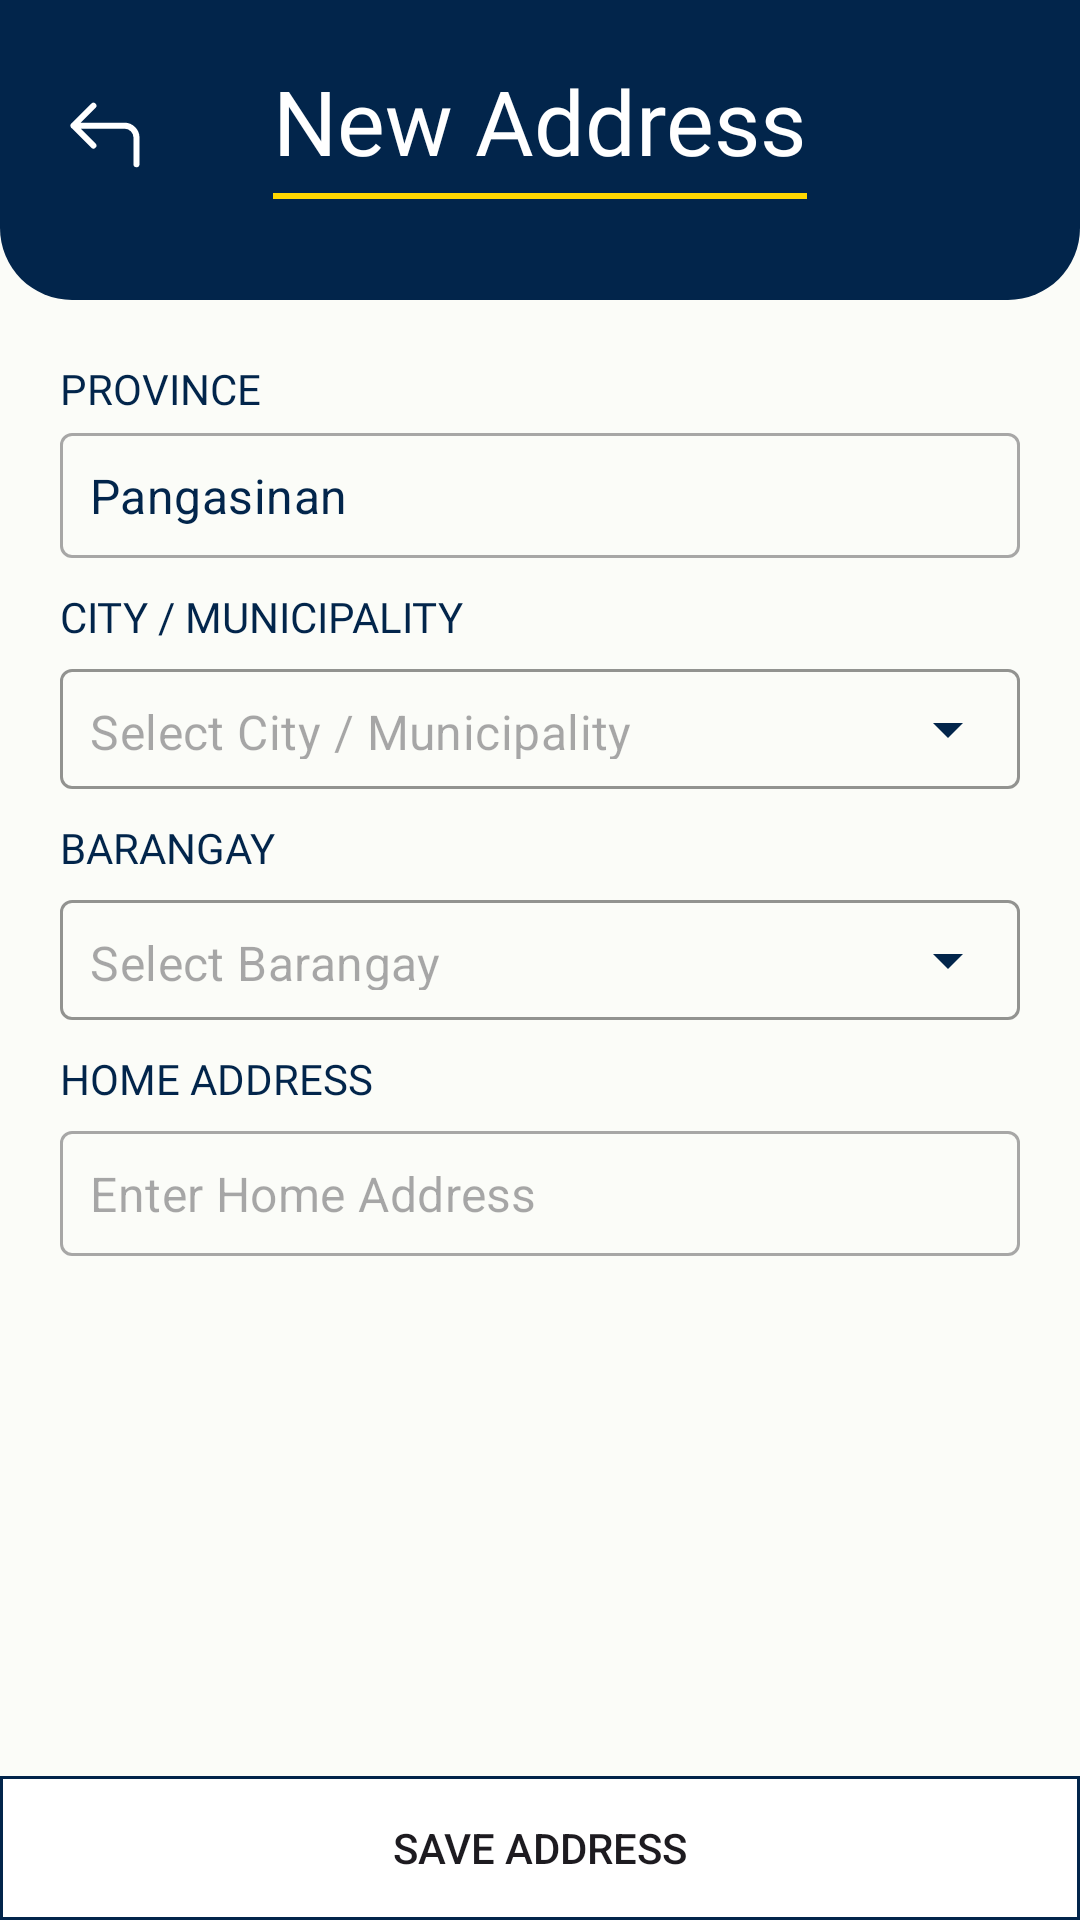

Write the Android layout XML for this screen, with the resource values it uses.
<!-- AndroidManifest.xml: application theme Theme.JMABMobile -->
<!-- res/layout/activity_new_address.xml -->
<?xml version="1.0" encoding="utf-8"?>
<androidx.constraintlayout.widget.ConstraintLayout
    android:layout_width="match_parent"
    android:layout_height="match_parent"
    xmlns:app="http://schemas.android.com/apk/res-auto"
    android:fitsSystemWindows="true"
    android:background="#FBFCF8"
    xmlns:android="http://schemas.android.com/apk/res/android">

    <ImageView
        android:id="@+id/imageView3"
        android:layout_width="match_parent"
        android:layout_height="100dp"
        android:src="@drawable/top_background_gradient"
        app:layout_constraintEnd_toEndOf="parent"
        app:layout_constraintStart_toStartOf="parent"
        app:layout_constraintTop_toTopOf="parent" />

    <ImageButton
        android:id="@+id/backButton"
        android:layout_width="wrap_content"
        android:layout_height="wrap_content"
        android:src="@drawable/back_btn"
        android:background="@null"
        app:layout_constraintStart_toStartOf="parent"
        app:layout_constraintTop_toTopOf="parent"
        android:layout_marginLeft="20dp"
        android:layout_marginTop="30dp"/>

    <TextView
        android:id="@+id/newAddressTV"
        android:layout_width="wrap_content"
        android:layout_height="wrap_content"
        android:fontFamily="@font/dmsans_bold"
        android:text="New Address"
        android:textColor="@color/white"
        android:textSize="30sp"
        app:layout_constraintEnd_toEndOf="parent"
        app:layout_constraintStart_toStartOf="parent"
        app:layout_constraintTop_toTopOf="parent"
        android:layout_marginTop="20dp"/>

    <View
        app:layout_constraintTop_toBottomOf="@id/newAddressTV"
        app:layout_constraintEnd_toEndOf="@id/newAddressTV"
        app:layout_constraintStart_toStartOf="@id/newAddressTV"
        android:id="@+id/cartUnderline"
        android:layout_width="0dp"
        android:layout_height="2dp"
        android:background="#FFD700"
        android:layout_marginTop="4dp"/>

    <LinearLayout
        android:id="@+id/myAddresses"
        android:layout_width="match_parent"
        android:layout_height="wrap_content"
        android:orientation="vertical"
        android:layout_margin="20dp"
        app:layout_constraintTop_toBottomOf="@id/imageView3"
        app:layout_constraintLeft_toLeftOf="parent"
        app:layout_constraintRight_toRightOf="parent">

        <TextView
            android:layout_width="wrap_content"
            android:layout_height="wrap_content"
            android:text="PROVINCE"
            android:fontFamily="@font/dmsans_bold"
            android:textColor="@color/j_mab_blue" />

        <com.google.android.material.textfield.TextInputLayout
            android:layout_width="match_parent"
            android:layout_height="wrap_content"
            style="@style/Widget.MaterialComponents.TextInputLayout.OutlinedBox">

            <EditText
                android:id="@+id/provinceEditText"
                android:layout_width="match_parent"
                android:layout_height="wrap_content"
                android:text="Pangasinan"
                android:background="@null"
                android:padding="10dp"
                android:layout_marginTop="8dp"
                android:textColor="@color/j_mab_blue"
                android:textSize="16sp"
                android:layout_marginBottom="10dp"
                android:focusable="false"
                android:inputType="none"/>
        </com.google.android.material.textfield.TextInputLayout>

        <TextView
            android:layout_width="wrap_content"
            android:layout_height="wrap_content"
            android:text="CITY / MUNICIPALITY"
            android:fontFamily="@font/dmsans_bold"
            android:textColor="@color/j_mab_blue" />

        
        <com.google.android.material.textfield.TextInputLayout
            android:id="@+id/cityTextInputLayout"
            android:layout_width="match_parent"
            android:layout_height="40dp"
            android:layout_marginTop="8dp"
            android:layout_marginBottom="10dp"
            style="@style/CustomTextInputLayout"
            app:hintEnabled="false">

            <AutoCompleteTextView
                android:id="@+id/cityAutoCompleteTextView"
                android:layout_width="match_parent"
                android:layout_height="wrap_content"
                android:hint="Select City / Municipality"
                android:padding="10dp"
                android:textColor="@android:color/black"
                android:textSize="16sp"
                android:inputType="none"
                android:background="@null"/>
        </com.google.android.material.textfield.TextInputLayout>

        <TextView
            android:layout_width="wrap_content"
            android:layout_height="wrap_content"
            android:text="BARANGAY"
            android:fontFamily="@font/dmsans_bold"
            android:textColor="@color/j_mab_blue" />

        
        <com.google.android.material.textfield.TextInputLayout
            android:id="@+id/barangayTextInputLayout"
            android:layout_width="match_parent"
            android:layout_height="40dp"
            android:layout_marginTop="8dp"
            android:layout_marginBottom="10dp"
            style="@style/CustomTextInputLayout"
            app:hintEnabled="false">

            <AutoCompleteTextView
                android:id="@+id/barangayAutoCompleteTextView"
                android:layout_width="match_parent"
                android:layout_height="wrap_content"
                android:hint="Select Barangay"
                android:padding="10dp"
                android:textColor="@android:color/black"
                android:textSize="16sp"
                android:background="@null"
                android:inputType="none"/>
        </com.google.android.material.textfield.TextInputLayout>

        <TextView
            android:layout_width="wrap_content"
            android:layout_height="wrap_content"
            android:text="HOME ADDRESS"
            android:fontFamily="@font/dmsans_bold"
            android:textColor="@color/j_mab_blue" />

        <com.google.android.material.textfield.TextInputLayout
            android:layout_width="match_parent"
            android:layout_height="wrap_content"
            android:layout_marginTop="8dp"
            style="@style/Widget.MaterialComponents.TextInputLayout.OutlinedBox"
            app:hintEnabled="false">

            <EditText
                android:id="@+id/homeAddressEditText"
                android:layout_width="match_parent"
                android:layout_height="wrap_content"
                android:background="@null"
                android:padding="10dp"
                android:layout_marginTop="8dp"
                android:textColor="@android:color/black"
                android:textSize="16sp"
                android:hint="Enter Home Address"
                android:layout_marginBottom="10dp"
                android:imeOptions="actionDone"
                android:singleLine="true" />
        </com.google.android.material.textfield.TextInputLayout>
    </LinearLayout>

    <LinearLayout
        android:id="@+id/horizontal_linear_layout"
        android:layout_width="match_parent"
        android:layout_height="wrap_content"
        android:orientation="horizontal"
        app:layout_constraintBottom_toBottomOf="parent">

        <Button
            android:id="@+id/saveButton"
            android:layout_width="0dp"
            android:layout_height="match_parent"
            android:layout_weight="1"
            android:background="@drawable/bottom_options_border"
            android:text="SAVE ADDRESS"/>

    </LinearLayout>

</androidx.constraintlayout.widget.ConstraintLayout>
<!-- resources referenced by this layout -->
<resources>
  <color name="j_mab_blue">#02254B</color>
  <color name="white">#FFFFFFFF</color>
  <!-- drawable back_btn: png bitmap (drawable, 609 bytes) -->
  <!-- drawable bottom_options_border (drawable) -->
  <?xml version="1.0" encoding="utf-8"?>
  <shape xmlns:android="http://schemas.android.com/apk/res/android">
      <solid android:color="@android:color/white"/> 
      <stroke android:width="1dp" android:color="@color/j_mab_blue"/> 
  </shape>
  <!-- drawable top_background_gradient (drawable) -->
  <?xml version="1.0" encoding="utf-8"?>
  <layer-list xmlns:android="http://schemas.android.com/apk/res/android">
      
      <item>
          <shape android:shape="rectangle">
              <solid android:color="@color/j_mab_blue"/>
              <corners android:bottomLeftRadius="24dp" android:bottomRightRadius="24dp"/>
          </shape>
      </item>
  
  </layer-list>
  <style name="CustomTextInputLayout" parent="Widget.MaterialComponents.TextInputLayout.OutlinedBox.ExposedDropdownMenu">
          
          <item name="boxBackgroundColor">#FBFCF8</item>
  
          
          <item name="boxStrokeColor">@color/j_mab_blue</item>
  
          
          <item name="hintTextColor">#0A387A</item>
  
          
          <item name="endIconTint">@color/j_mab_blue</item>
      </style>
  <style name="Theme.JMABMobile" parent="Base.Theme.JMABMobile" />
  <style name="Base.Theme.JMABMobile" parent="Theme.Material3.DayNight.NoActionBar">
          
          <item name="colorPrimary">@color/j_mab_blue</item>
          <item name="colorPrimaryVariant">@color/j_mab_blue</item>
          <item name="android:statusBarColor">@color/j_mab_blue</item>
          <item name="android:windowLightStatusBar">false</item>
          <item name="android:enforceStatusBarContrast">false</item>
      </style>
</resources>
